pico-8 play session: no input (idle)

[t = 4 s] idle ~4s (no d-pad/buttons)
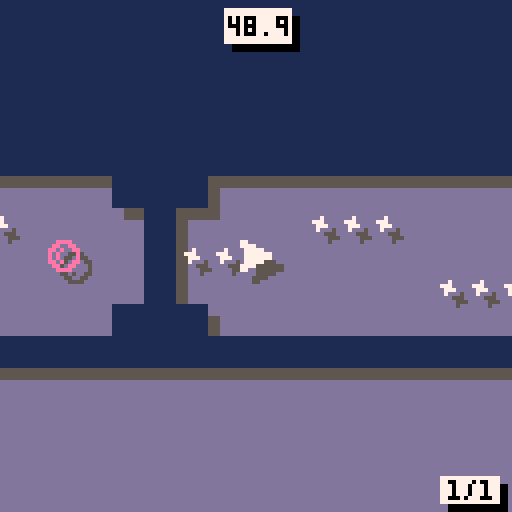
[t = 6 s] idle ~6s (no d-pad/buttons)
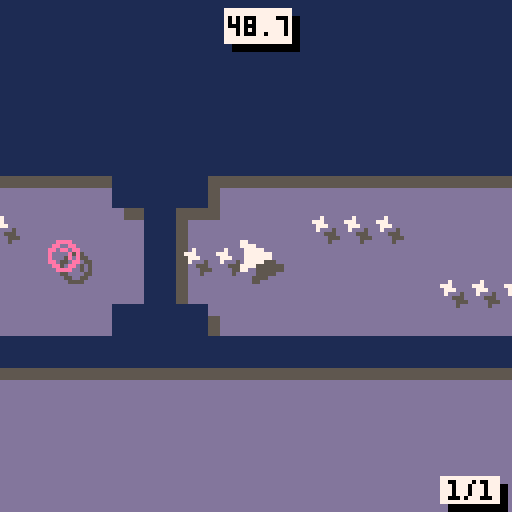
[t = 8 s] idle ~8s (no d-pad/buttons)
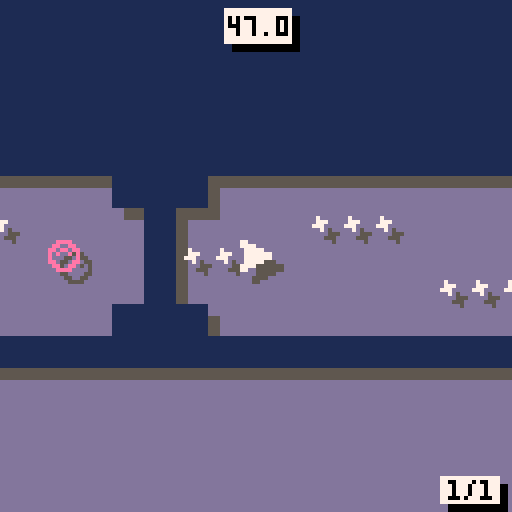

pico-8 cartridge
version 36
__lua__
--stealthscape demake
--by carson kompon
t=0
function _init()
	gamever="V1.0"
	cartdata("carsonk_stlthscp")
	menuitem(1, "return to title", return_to_title)
	music(0,10000)
	igm=false
	mus=true
	carsos=false
end

function init_game()
	if(mus) music(2,1000,7)
	
	portal={x=0,y=0,box={x1=0,y1=0,x2=7,y2=7}}
	explos_init()
	
	crot=1
	prot=1
	
	stagenum=1
	
	init_stages()
	load_scores()
	clear_map()
	load_stage(stagenum)
	
	cnch=0
	chtm=30
end

function _update60()
	
	t+=1
	
	--ingame update
	if igm then
		if not win and not dead then
			
			ship_movement()
			if(pts > 0) pts -= 1/60
			
			obj_behaviour()
			obj_collisions()
			
			if btnp(❎) then
				clear_map()
				load_stage(stagenum)
			end
			
		else
			--retry
			if btn(❎) or btn(🅾️) then
				--init carsos after final stage
				if btnp(🅾️) and not carsos and win and stagenum==15 then
					music(13)
					sfx(29)
					carsos=true
					--cARSos
					costxt=
					[[ ::              ::  ::
:    :: ::   :: : : :  
+   + + + + +   + + +++
+   +++ +++   + + +   +
 ## # # # # ##  ##  ##]]
					costxt=costxt.."\n\nV0.5.2.5 BUILD 2000\n\n"
					igm=false
					t=0
				else
					if btn(🅾️) then
						if(not dead) stagenum+=1
					end
						if(stagenum > #stages) stagenum = #stages
						clear_map()
						load_stage(stagenum)
				end
			end
		end
		
		--coin and portal rotation
		crot+=1
		prot+=1
		if crot > (5*3) then crot = 1 end
		if prot > (5*7) then prot = 1 end
		
		if(cnch > 0) then
			chtm-=1
			if chtm <= 0 then
				cnch = 0
				chtm = 30
			end
		end
		
		--explosion fx
		for i=1,#sparks do
			if sparks[i].alive then
				sparks[i].x += sparks[i].velx / sparks[i].mass
				sparks[i].y += sparks[i].vely / sparks[i].mass
				sparks[i].r -= sparks[i].spd
				if sparks[i].r < sparks[i].spd then
					sparks[i].alive = false
				end
			end
		end
		
		--screenshake
		if shake > 0 then
			shake -= shakedec
		end
		if shake < 0 then
			shake = 0
		end
		
		--music looping
		if(mus and stat(24) == -1) music(4,0,7)
		
	--menu update
	elseif not carsos then
		
		if btnp(❎) then
			if stat(24) == -1 then music(0,10000)
			else music(-1) end
			mus = not mus
		elseif btnp(🅾️) then
		 music(-1)
			init_game()
			igm=true
		end
	--carsos update
	else
		t+=1
		if t==60 then
			costxt=costxt.."yOU HAVE COMPLETED THE pico-8\ndEMAKE OF sTEALTHSCAPE!\n\n"
		elseif t==60*5 then
			costxt=costxt.."iF YOU ENJOYED, CONSIDER\nCHECKING OUT\nsTEALTHSCAPE ON sTEAM ♥\n\n"
		elseif t==60*10 then
			costxt=costxt.."tHANKS FOR pLAYING!\npRESS 🅾️/❎ TO RETURN TO TITLE\n\nWWW.STEALTHSCAPE.NET"
		end
		if t > 60*10 then
			if btnp(🅾️) or btnp(❎) then
				return_to_title()
			end
		end
	end
end

function screenshake(am,dc)
	shake=am
	shakedec=dc
end

function explos_init()
	sparks={}
	for i=1,150 do
		add(sparks,{
		x=0,y=0,velx=0,vely=0,
		r=0,alive=false,col=6,spd=0.1
		})
	end
end

function explode(x,y,r,particles,spd,col)
	spd = spd or 1
	col = col or 6
	local selected = 0
	for i=1,#sparks do
		if not sparks[i].alive then
			sparks[i].x = x
			sparks[i].y = y
			sparks[i].vely = -1 + rnd(2)
			sparks[i].velx = -1 + rnd(2)
			sparks[i].mass = 0.5 + rnd(2)
			sparks[i].r = 0.5 + rnd(r)
			sparks[i].alive = true
			sparks[i].col = col
			sparks[i].spd = spd/10
			
			selected += 1
			if selected == particles then
			break end
		end
	end
end

function sign(n)
	if n==0 then return 0
	else return sgn(n) end
end

function return_to_title()
	music(-1)
	if(mus) music(0,10000)
	igm=false
	carsos=false
end
-->8
--ship code

function init_ship()
	--ship vars
	ship = {
	sp=1,
	x=168,
	y=128,
	hs=0,
	vs=0,
	spd=3,
	fric=0.05,
	box = {x1=0,y1=0,x2=7,y2=7}
	}
	--other vars
	trail={}
	win=false
	dead=false
	pts = 50.0
	shake=0
	shakedec=0
	bump=false
end

function ship_movement()
	
	local lcol=false
	
	if btn(⬆️) then ship.vs-=ship.fric
	elseif btn(⬇️) then ship.vs+=ship.fric end
	if btn(➡️) then ship.hs+=ship.fric
	elseif btn(⬅️) then ship.hs-=ship.fric end

	if not (btn(⬅️) or btn(➡️)) then
		ship.hs -= ship.fric*sign(ship.hs)
	end
	if not (btn(⬆️) or btn(⬇️)) then
		ship.vs -= ship.fric*sign(ship.vs)
	end
	
	if abs(ship.hs) > ship.spd then
		ship.hs = ship.spd*sgn(ship.hs)
	end
	if abs(ship.vs) > ship.spd then
		ship.vs = ship.spd*sgn(ship.vs)
	end
	
	if(abs(ship.hs) < ship.fric) then
		ship.hs = 0
	end
	if(abs(ship.vs) < ship.fric) then
		ship.vs = 0
	end
	
	if(ship.hs != 0 and cmap(ship.x+ship.hs,ship.y)) then
		if(not bump) bump_fx()
		ship.hs = -ship.hs/2
		lcol=true
	end
	if(ship.vs != 0 and cmap(ship.x,ship.y+ship.vs)) then
		if(not bump) bump_fx()
		ship.vs = -ship.vs/2
		lcol=true
	end
	
	if(not lcol) bump=false
	
	ship.x += ship.hs
	ship.y += ship.vs
	
	add(trail,{x=ship.x+3,y=ship.y+3})
	if(#trail > 30) del(trail,trail[1])
end

function kill_ship()
	dead=true
	screenshake(10,0.1)
	sfx(27)
	explode(ship.x+3,ship.y+3,5,50)
end

function bump_fx()
	explode(ship.x+3+ship.hs,ship.y+3,2,10)
	screenshake(3,1)
	sfx(1)
	bump=true
end
--get spr based on inputs
function ship_spr()
	if btn(➡️) and btn(⬆️) then return 2
	elseif btn(⬆️) and btn(⬅️) then return 4
	elseif btn(⬅️) and btn(⬇️) then return 6
	elseif btn(⬇️) and btn(➡️) then return 8
	elseif btn(➡️) then return 1
	elseif btn(⬆️) then return 3
	elseif btn(⬅️) then return 5
	elseif btn(⬇️) then return 7
	else return ship.sp end
end

function draw_trail()
	if #trail > 1 then
		for i=1,#trail-1 do
			if(i<15) fillp(▒)
			line(trail[i].x,trail[i].y,trail[i+1].x,trail[i+1].y,7)
			fillp(█)
		end
	end
end
-->8
--collisions

function obj_collisions()

	--coin collision
		for c in all(coins) do
			if(coll(ship,c)) then
				del(coins,c)
				if(cnch < 7) cnch+=1
				chtm = 30
				sfx(18+cnch)
				pts += 0.5
			end
		end
		
		--btn collision
		for bt in all(btns) do
			if(coll(ship,bt)) then
				del(btns,bt)
				sfx(28)
				btnc+=1
				if(btnc==stages[stagenum].btns) open_doors()
			end
		end
		
		--mine collision
		for m in all(mines) do
			if(coll(ship,m)) then
				kill_ship()
			end
		end
		
		--portal collision
		if(not win and coll(ship,portal)) then
			if pts > scores[stagenum] then
				highscore = true
				scores[stagenum] = pts
				dset(stagenum-1, pts)
			end
			sfx(26,2)
			screenshake(5,0.1)
			explode(portal.x+3,portal.y+3,1.5,50,0.2,7)
			win = true
			ship.x = portal.x
			ship.y = portal.y
		end

end

function cmap(x,y)
  local ct=false

  -- if colliding with map tiles
  local x1=x/8
  local y1=y/8
  local x2=(x+7)/8
  local y2=(y+7)/8
  local a=fget(mget(x1,y1),0)
  local b=fget(mget(x1,y2),0)
  local c=fget(mget(x2,y2),0)
  local d=fget(mget(x2,y1),0)
  ct=a or b or c or d

  return ct
end

function abs_box(s)
	local box = {}
	box.x1 = s.box.x1 + s.x
	box.y1 = s.box.y1 + s.y
	box.x2 = s.box.x2 + s.x
	box.y2 = s.box.y2 + s.y
	return box
end

function coll(a,b)
	local box_a = abs_box(a)
	local box_b = abs_box(b)
	
	if box_a.x1 > box_b.x2 or
	   box_a.y1 > box_b.y2 or
	   box_b.x1 > box_a.x2 or
	   box_b.y1 > box_a.y2 then
	   return false
	end
	
	return true
end
-->8
--stages

function clear_map()
	for i=0,127 do
		for j=0,63 do
			mset(i,j,0)
		end
	end
end

function open_doors()
doors={}
	for i=0,127 do
		for j=0,63 do
			if(mget(i,j)==29) mset(i,j,0)
		end
	end
end

function load_stage(num)
	highscore=false
	carsos=false
	init_ship()
	coins={}
	mines={}
	btns={}
	btnc=0
	walls={}
	doors={}
	lnchrs={}
	missls={}
	dpls={}
	explos_init()
	t=0
	win = false
	for i=0,stages[num].h-1 do
		for j=0,stages[num].w do
			p=j+i*(stages[num].w+2)+1
			ob=sub(stages[num].stage,p,p)
			
			if(ob=="1") then
				mset(j,i,9)
				add(walls,{x=j*8,y=i*8})
			elseif(ob=="4") then
				mset(j,i,29)
				add(doors,{x=j*8,y=i*8})
			elseif(ob=="7") then
				ship.x = j*8
				ship.y = i*8
			elseif(ob=="6") then
				portal.x = j*8
				portal.y = i*8
			elseif(ob=="2") then
				add(coins,
				{x=j*8,y=i*8,
				box={x1=2,y1=2,x2=5,y2=5}})
			elseif(ob=="3") then
				add(mines,
				{x=j*8,y=i*8,
				box={x1=2,y1=2,x2=5,y2=5}})
			elseif(ob=="5") then
				add(dpls,
				{x=j*8,y=i*8,act=false,prg=0,
				pos={},strt=false,s=1,
				box={x1=-1,y1=-1,x2=8,y2=8}})
			elseif(ob=="u" or ob=="d" or ob=="l" or ob=="r") then
				local dr=0
				if ob=="d" then dr=1
				elseif ob=="l" then dr=2
				elseif ob=="r" then dr=3
				end
				add(btns,
				{x=j*8,y=i*8,d=dr,
				box={x1=2,y1=2,x2=5,y2=5}})	
			elseif(ob=="i" or ob=="k" or ob=="j" or ob==";") then
				local dr=0
				if ob=="k" then dr=1
				elseif ob=="j" then dr=2
				elseif ob==";" then dr=3
				end
				add(lnchrs,
				{x=j*8,y=i*8,d=dr,
				box={x1=0,y1=0,x2=7,y2=7}})	
			end
		end
	end
end

function init_stages()
	
	stages = {}
	
	--[[
		0=blank (also "-")
		1=wall
		2=coin
		3=mine
		4=door
		5=
		6=end portal
		7=player
		u/d/l/r=button
		i/k/j/;=missile launcher
	]]--
	
	--1/1
	add(stages,{
	w=39,h=20,btns=1,stage=[[
	-1111111111111111111111111111111111111-
	11-----------------------------------11
	1-----------222-----222-----222-------1
	1---22--3---------------------3--22---1
	1--2----222-----222-----222--------2--1
	1--2-------------------------------2--1
	1------1111111111111111111111111------1
	1-----111111111111111111111111111-----1
	1--2--111111111111111111111111111--2--1
	1--2--111111111111111111111111111--2--1
	1--2--111111111111111111111111111--2--1
	1--2--111111111111111111111111111--2--1
	1-----111111111111111111111111111-----1
	1------1111111111111111111111111------1
	1--2--------------111--------------2--1
	1--2--------222----1----222--------2--1
	1---22----------6--1227----------22---1
	1-------222--------1--------222-------1
	11----------------111----------------11
	-1111111111111111111111111111111111111-
	]]})
	
	--1/2
	add(stages,{
	w=68,h=9,btns=1,stage=[[
	-111111111111111111111111111111111111111111111111111111111111111111-
	11----------------------------------------------------------------11
	1--------------111---------111--------22-----------222------111----1
	1------------------------------------------------------------------1
	1-------7---------222---------222---32--23111222------111222----6--1
	1------------------------------------------------------------------1
	1--------------------111222------111--22--------111----------------1
	11----------------------------------------------------------------11
	-111111111111111111111111111111111111111111111111111111111111111111-
	]]})
	
	--1/3
	add(stages,{
	w=19,h=19,btns=1,stage=[[
	-11111111111111111-
	11---------------11
	1-------2222------1
	1------2----2-----1
	1--3-2--2222---2--1
	1---2-----------2-1
	1--2---111111----21
	1-----11--------2-1
	1-----1--------2--1
	1-222-1--7--------1
	1-222-1-----------1
	1-----11---------11
	1------11111111111-
	1--2-------------11
	1---2----222------1
	1--3-2----3----6--1
	1--------222------1
	11---------------11
	-11111111111111111-
	]]})
	
	--1/4
	add(stages,{
	w=22,h=19,btns=3,stage=[[
	-11111111111111111111-
	11------------------11
	1---------------2----1
	1--------------2--3--1
	1-----222222222------1
	1--2-------------2---1
	1--2r1111111111--2---1
	1--2----------11-2---1
	1--------3-----1-2---1
	1-------------r1l2---1
	1---222222222--1-2---1
	11------------11-2---1
	-11111111111111--2---1
	11----4----------2---1
	1-----4------------3-1
	1--6--4---7----------1
	1-----4-----2222222--1
	11----4-------------11
	-11111111111111111111-
	]]})
	
	--1/5
	add(stages,{
	w=41,h=21,btns=1,stage=[[
	-111111111111111111111111111111111111----
	11--4-------------------------------111--
	1---4---------------------------------11-
	1--64----------222222222222222-------3-1-
	1---4----------------------------------11
	11--4-----------------------------------1
	-1111--------1111111111111111111--------1
	----1-------11-----------------11-------1
	----1------11-------------------11------1
	----1--2--11---------------------11--2--1
	----1--2--1-----------------------1--2--1
	----1--2--11---------------------11--2--1
	----1------11-------------------11------1
	----1-------11-----------------11-------1
	----1--------1111111111111111111--------1
	----1-----------------4---2222----------1
	----11----------------4----------------11
	-----1-3---2222222---r4-7-2222-------3-1-
	-----11---------------4---------------11-
	------111--2222222----4-------------111--
	--------11111111111111111111111111111----
	]]})
	
	--2/1
	add(stages,{
	w=17,h=29,btns=3,ddly=60,stage=[[
	11111111111111111
	1-------u-------1
	1--22222222222--1
	1l-22222222222-r1
	1--22222222222--1
	1---------------1
	11111-------11111
	----11-----11----
	-----1-----1-----
	-----1-----1-----
	-----1-222-1-----
	-----1-222-1-----
	-----1-222-1-----
	-----1-222-1-----
	-----1-222-1-----
	-----1-----1-----
	-----1-----1-----
	-----1--7--1-----
	-----1-----1-----
	-----1-----1-----
	-----13-3-31-----
	-----1--2--1-----
	-----1222221-----
	-----1-222-1-----
	-----12---21-----
	-----1444441-----
	-----------------
	-----------------
	--------6--------
	]]})
	
	--2/2
	add(stages,{
	w=18,h=25,ldly=60,stage=[[
	111111111111111111
	1-------222222---1
	12---------------1
	122-----------7--1
	12---------------1
	1-------222222---1
	1-----111111111111
	1----11-----------
	12222j1-----------
	1----11-----------
	1---221-----------
	11--221-----------
	1;22221-----------
	11--221-----------
	1---221-----------
	1----11-----------
	12222j1-----------
	1----11-----------
	1-----111111111111
	1----------------1
	12--------22-----1
	122------2222-6--1
	12--------22-----1
	1----------------1
	111111111111111111
	]]})
	
	--2/3
	add(stages,{
	w=19,h=27,btns=2,ldly=60,stage=[[
	-111111111111111111
	-1-22------2222---1
	-12222------------1
	-12222------3----r1
	-1-22-------------1
	-1---------2222---1
	-1-----111111111111
	112---21-----------
	1;-----1-----------
	112---21-----------
	-1-----111111111111
	-1--2-------4-----1
	-1--2-------4-----1
	-1--7-------4--6--1
	-1--2-------4-----1
	-1--2-------4-----1
	-1-----111111111111
	112---21-----------
	1;-----1-----------
	112---21-----------
	-1-----111111111111
	-1---------2222---1
	-1-22-------------1
	-12222------3----r1
	-12222------------1
	-1-22------2222---1
	-111111111111111111
	]]})
	
	--2/4
	add(stages,{
	w=70,h=9,ddly=45,stage=[[
	-------------------------------------111111111111111111111111111111111
	11111111111111111-------------------11-----22---3--2----3--222-------1
	1---------------1111111111---------11-----2--2--3-2-22--3--2--2------1
	1------------------------11111111111---222---2--3-2---2-3--2--2------1
	122722222222222222222222222222522222222-----32--3-2-3--23--23--2--6--1
	1------------------------11111111111--------32----2-3--2--2-3---22---1
	1---------------1111111111---------11-------3-2-222-3--222--3--------1
	11111111111111111-------------------11------3-22----3-2-----3--------1
	-------------------------------------111111111111111111111111111111111
	]]})
	
	--2/5
	add(stages,{
	w=45,h=31,ddly=45,stage=[[
	111111111111111111111111111111111111111111111
	1--------------------3---------2222222------1
	1--------------------3----------22222-------1
	1--------222--------------------------------1
	1------------------22222----------3---------1
	1-----------------2222222---------3---------1
	1--2--111111111111111111111111111111111-----1
	1--2--1-------------------------------1-----1
	1--2--1--------------------222--------1-----1
	1-----1-------------3------222-----3--1---2-1
	1-----1--------------------222--------1--2--1
	1-----1-------------------------------1-2---1
	1----21-222-111111111111111111111-----1-----1
	1----21-222-1------2222---------1-----1-----1
	1----21-222-1-------------------1-----1-----1
	1----21-----1--75-------222-----1-----1-----1
	1----21-----1-------------------1-----1-----1
	1----21--3--1-----------------221--2--1--2--1
	1----21-----111111111111111---221-222-1-222-1
	1-----1-------------------1-----1-222-1-222-1
	1-----1-------------------12----1-222-1-222-1
	1--2--1-----22222222---6--12-3--1--2--1--2--1
	1--2--1-------------------12----1-----1-----1
	1--2--1-------------------1-----1-----1-----1
	1-----111111111111111111111---221-----1-----1
	1-----3-----------------------221-----------1
	1-2-----------2222--------------1-----------1
	1--2---------222222-----222-----1-----------1
	1---2---------2222--------------1-----3-----1
	1-----3-------------------------1-----------1
	111111111111111111111111111111111111111111111
	]]})
	
	--3/1
	add(stages,{
	w=41,h=23,btns=2,ddly=60,stage=[[
	------------------11111------------------
	------------------1-u-1------------------
	-----------------11---11-----------------
	--------------11113---311111-------------
	-------------112----------211------------
	-------------122----------221------------
	-------------1--------------1------------
	-------------13------------31------------
	------------11-------------31------------
	-----------11--2---------2--1111111111111
	111111111111--22---222---22----4-----2221
	1-7----5----2222---232---222---42222-2621
	111111111111--22---222---22----4-----2221
	-----------11--2---------2--1111111111111
	------------11-------------31------------
	-------------13------------31------------
	-------------1--------------1------------
	-------------122----------221------------
	-------------112----------211------------
	--------------11113---311111-------------
	-----------------11---11-----------------
	------------------1-d-1------------------
	------------------11111------------------
	]]})
	
	--3/2
	add(stages,{
	w=40,h=21,btns=1,ddly=120,stage=[[
	1111111111111111111111111111111111111111
	1-------4------222222-------222222----31
	1-6-222-475---2------2-----2------2---31
	1-------4------222222-------222222----31
	111111111111111111111111111111111-----31
	--------13---------------------------231
	--------13--2-2-2-2-2-2-2--2222222222-31
	--------13----------------------------31
	--------13-----1111111111111111111111111
	--------13-2---2---2---2---2---2---2--31
	--------13--2-2-2-2-2-2-2-2-2-2-2-2-2-31
	--------13---2---2---2---2---2---2---231
	--------1111111111111111111111111-----31
	--------13----------------------------31
	--------13---22222222222222222222222--31
	--------13----------------------------31
	--------13-----1111111111111111111111111
	--------13---2---2-----2---2-----2---2-1
	--------13--2-----2---2-----2---2-----r1
	--------13---2---2-----2---2-----2---2-1
	--------11111111111111111111111111111111
	]]})
	
	--3/3
	add(stages,{
	w=60,h=17,btns=1,ldly=140,ddly=60,stage=[[
	------------------------111111111111111111111111111---------
	------------------------1---------2222222---------1---------
	------------------------1-2-----2---------2-------1---------
	------------------------1-2----222---3---222------1---------
	------------------------1-2-----2---------2-------1---------
	------------------------1-2-------2222222---------1---------
	------------------------1-2---111111111111111-----1---------
	------------------------1-----1-------------1-----1---------
	------------------------1-----1-------------12----1---------
	111111111111---1111111111-----1-------------12----111111111-
	1----------11111-----2222222221-------------12------------11
	1-----------------------------1-------------12-------------1
	1--7------2225222-------------1-------------1-----------6--1
	1-----------------------------1-------------1----2222------1
	1----------11111--------------1-------------1-------------11
	111111111111---1111111111iiiii1-------------1iiiii111111111-
	------------------------1111111-------------1111111---------
	]]})
	
	--3/4
	add(stages,{
	w=78,h=19,ldly=60,stage=[[
	111111111111111111------------------------------------------------------------
	1--2222222-------1------------------------------------------------------------
	1---------------21------------------------------------------------------------
	1--------------221------------------------------------------------------------
	1---------------21------------------------------------------------------------
	1----------------1------------------------------------------------------------
	1-----111111-----1--------------1111111111111111111111111111111111111111111111
	1-----1222-------1--------------1--22-----222------1;----222------1;---------1
	1-----1222-------1--------------1-2---------------------------------------6--1
	1--7--1222-------1--------------12---------1;-----222-----1;-----222---------1
	1-----1----------1--------------12----1111111111111111111111111111111111111111
	1-----1----------1--------------1-----1---------------------------------------
	1111111-----111111111111111111111-----1---------------------------------------
	------1--------------3-----222--------1---------------------------------------
	------12-----------2--3---------------1---------------------------------------
	------122--222---3--2--3-------3---2221---------------------------------------
	------12----------3--2--------3----2221---------------------------------------
	------1------------3---------3-----2221---------------------------------------
	------111111111111111111111111111111111---------------------------------------
	]]})
	
	--3/5
	add(stages,{
	w=74,h=9,btns=1,ldly=60,stage=[[
	--------------------------------------------------111111111111111---------
	111111111111111111111111111111111111111111111111111k11k11111k11k111111111-
	1;----------------------------1;-----------1;---------------------------11
	1;----------222222222222------1;-------------------2222------------------1
	1;--72222222-------1;---22----1;-----22222222222222----2222----22222226--1
	1;-----------------1;-----22-------22----------------------2222----------1
	1;-----------------1;-------2222222--------1;---------------------------11
	111111111111111111111111111111111111111111111111111i11i11111i11i111111111-
	--------------------------------------------------111111111111111---------
	]]})
end
-->8
--draw code
function _draw()
 cls()
 rectfill(0,0,10240,5120,13)
	if not igm and not carsos then draw_menu()
	elseif not igm and carsos then draw_carsos()
	else draw_game() end
end

--main menu
function draw_menu()
	camera(0,0)
	rectfill(0,0,128,128,1)
	pal(7,0)
	spr(64,15,21+sin(t/128)*3,13,2)
	spr(1,93,62)
	pal(7,7)
	spr(64,12,18+sin(t/128)*3,13,2)
	spr(1,90,59)
	line(94,63,63,63,7)
	fillp(▥)
	line(63,63,30,63,7)
	fillp(█)
	local st = "🅾️ - play"
	print(st,63-#st*2,95)
	st = "❎ - toggle music"
	print(st,63-#st*2,105)
	color(6)
	print("bY cARSON kOMPON",1,127-5)
	print(gamever,128-#gamever*4,127-5)
end

--draw carsos
function draw_carsos()
	camera(0,0)
	rectfill(0,0,127,127,0)
	color(7)
	print(costxt)
end

--in-game
function draw_game()
 camx=flr(ship.x-60+rnd(shake)-shake/2)
 camy=flr(ship.y-60+rnd(shake)-shake/2)
	rectfill(camx-4,camy-4,camx+132,camy+132,13)
	map()
	camera(camx,camy)
	
	--draw parts under if alive
	if not dead and not win then
		draw_parts()
	end
	
	draw_shadows()
	draw_objs()
	
	--draw parts above if dead/win
	if dead or win then
		draw_parts()
	end
	
	draw_gui(camx,camy)
end

--draw object shadows
function draw_shadows()

	pal(1,5)
	--draw walls
	for wl in all(walls) do
		spr(27,wl.x+3,wl.y+3)
	end
	
	--draw doors
	for dr in all(doors) do
		spr(28,dr.x+3,dr.y+3)
	end
	
	--draw launchers
	for lu in all(lnchrs) do
		spr(30+lu.d,lu.x+3,lu.y+3)
	end
	pal(1,1)
	
	pal(7,5)
	--draw ship and trail
	if not win and not dead then
		ship.sp = ship_spr()
		spr(ship.sp,ship.x+3,ship.y+3)
	end
	
	--draw coins
	for coi in all(coins) do
		spr(9+ceil(crot/5),coi.x+3,coi.y+3)
	end
	pal(7,7)
	
	pal(8,5)
	--draw mines
	for mi in all(mines) do
		spr(22,mi.x+3,mi.y+3)
	end
	
	--draw missiles
	for mi in all(missls) do
		spr(34+mi.d,mi.x+3,mi.y+3)
	end
	
	--draw doppelgangers
	for dp in all(dpls) do
		if not dp.strt then
			spr(38+flr(dp.prg),dp.x+3,dp.y+3)
		else
			pal(7,5)
			spr(dp.s,dp.x+3,dp.y+3)
			pal(7,7)
		end
	end
	pal(8,8)


	pal(14,5)
	--draw btns
	for bu in all(btns) do
		spr(23+bu.d,bu.x+3,bu.y+3)
	end
	
	--draw portal
	spr(13+ceil(prot/5),portal.x+3,portal.y+3)
	pal(14,14)
end

--draw objects
function draw_objs()
	--draw walls
	for wl in all(walls) do
		pal(1,5)
		spr(27,wl.x+3,wl.y+3)
		pal(1,1)
		spr(27,wl.x,wl.y)
	end
	
	--draw doors
	for dr in all(doors) do
		spr(28,dr.x,dr.y)
	end
	
	--draw launchers
	for lu in all(lnchrs) do
		spr(30+lu.d,lu.x,lu.y)
	end
	
	--draw ship and trail
	if not win and not dead then
		draw_trail()
		ship.sp = ship_spr()
		spr(ship.sp,ship.x,ship.y)
	end
	
	--draw coins
	for coi in all(coins) do
		spr(9+ceil(crot/5),coi.x,coi.y)
	end
	
	--draw mines
	for mi in all(mines) do
		spr(22,mi.x,mi.y)
	end
	
	--draw missiles
	for mi in all(missls) do
		spr(34+mi.d,mi.x,mi.y)
	end
	
	--draw doppelgangers
	for dp in all(dpls) do
		if not dp.strt then
			spr(38+flr(dp.prg),dp.x,dp.y)
		else
			pal(7,8)
			spr(dp.s,dp.x,dp.y)
			pal(7,7)
		end
	end

	--draw btns
	for bu in all(btns) do
		spr(23+bu.d,bu.x,bu.y)
	end
	
	--draw portal
	spr(13+ceil(prot/5),portal.x,portal.y)
end

--in-game gui
function draw_gui(xx,yy)
	rectfill(xx+58,yy+4,xx+74,yy+12,0)
	rectfill(xx+56,yy+2,xx+72,yy+10,7)
	rectfill(xx+112,yy+121,xx+126,yy+127,0)
	rectfill(xx+110,yy+119,xx+124,yy+125,7)
	color(0)
	local scor = tostr(flr(pts))
	scor = sub(scor,1,#scor-3)
	local dec = flr((pts-flr(pts))*10)
	scor = scor .. "." .. dec
	print(scor,xx+65-#scor*2,yy+4)
	
	local txt = tostr((stagenum-1)\5+1).."/"..tostr((stagenum-1)%5+1)
	print(txt,xx+118-#txt*2,yy+120)
	
	if win then
		color(7)
		local st = "sTAGE cOMPLETE!"
		if(highscore) st = "nEW hIGHSCORE!"
		local off = 60-#st*2
		for i=1,#st do
			print(sub(st,i,i),xx+i*4+off,yy+sin((t+i*5)/64)*3+24)
		end
		if not highscore then
			local pt = scores[stagenum]
			local scor = tostr(flr(pt))
			scor = sub(scor,1,#scor-3)
			local dec = flr((pt-flr(pt))*10)
			scor = scor .. "." .. dec
			st = "hIGHSCORE: " .. tostr(scor)
			print(st,xx+63-#st*2,yy+80)
		end
		st = "pRESS 🅾️ TO cONTINUE"
		print(st,xx+63-#st*2,yy+100)
		st = "pRESS ❎ TO rETRY"
		print(st,xx+63-#st*2,yy+108)
	elseif dead then
		color(7)
		local st = "sTAGE fAILED!"
		local off = 60-#st*2
		for i=1,#st do
			print(sub(st,i,i),xx+i*4+off,yy+sin((t+i*5)/64)*3+24)
		end
		st = "pRESS 🅾️/❎ TO rETRY"
		print(st,xx+63-#st*2,yy+104)
	end
	
end

--draw explosion fx
function draw_parts()
	for i=1,#sparks do
		if sparks[i].alive then
			circfill(sparks[i].x,sparks[i].y,
			sparks[i].r,sparks[i].col)
		end
	end
end
-->8
--obj behaviour

function obj_behaviour()
	
	--missile launchers
	for ml in all(lnchrs) do
		if t % stages[stagenum].ldly == 0 then
			local hv = 0
			local vv = 0
			if ml.d == 0 then vv=-1.5
			elseif ml.d == 1 then vv=1.5
			elseif ml.d == 2 then hv=-1.5
			elseif ml.d == 3 then hv=1.5 end
			add(missls,{
			x=ml.x,y=ml.y,d=ml.d,
			hs=hv,vs=vv,
			box={x1=2,y1=2,x2=5,y2=5}
			})
		end
	end
	
	--missiles
	for mi in all(missls) do
		if(t%3==0)explode(mi.x+4,mi.y+4,2,1)
		mi.x += mi.hs
		mi.y += mi.vs
		if(coll(ship,mi)) kill_ship()
		if cmap(mi.x,mi.y) then
			explode(mi.x+3,mi.y+3,3,10)
			del(missls,mi)
		end
	end
	
	--doppelgangers
	for dp in all(dpls) do
		if not dp.act and coll(ship,dp) then
		 dp.act=true
			dp.box={x1=0,y1=0,x2=7,y2=7}
		end
		if dp.act then
			add(dp.pos,
			{x=ship.x,y=ship.y,s=ship_spr()})
			if dp.prg <= 5 then dp.prg += 1/(stages[stagenum].ddly/6)
			else
				dp.strt=true
				dp.x = dp.pos[1].x
				dp.y = dp.pos[1].y
				dp.s = dp.pos[1].s
			end
			if(#dp.pos == stages[stagenum].ddly) del(dp.pos,dp.pos[1])
			if(dp.strt and coll(ship,dp)) kill_ship()
		end
	end
	
end
-->8
--save/load data

function load_scores()
	scores = {}
	for i=1,#stages do
		scores[i] = dget(i-1)
	end
end
__gfx__
000000007700000000000777000770007770000000000077007700007700007700007700dddddddd00000000000000000000000000eeee0000eeee0000eeee00
000000007777000000777777000770007777770000007777007700007777777700007700dddddddd0000000000000000000000000ee00ee00ee00ee00ee00ee0
007007000777770077777777007777007777777700777770077770000777777000077770dddddddd007007000007000000007000ee00e0eeee0000eeee0000ee
000770000777777777777770007777000777777777777770077777000777777000777770dddddddd000770000007770000777000e0000e0ee0000e0ee000000e
000770000777777700777770077777700777770077777770077777770077770077777770dddddddd000770000077700000077700e0000e0ee0000e0ee0e00e0e
007007000777770000077770077777700777700000777770777777770077770077777777dddddddd007007000000700000070000ee00e0eeee0ee0eeee0ee0ee
000000007777000000007700777777770077000000007777777777000007700000777777dddddddd0000000000000000000000000ee00ee00ee00ee00ee00ee0
000000007700000000007700770000770077000000000077777000000007700000000777dddddddd00000000000000000000000000eeee0000eeee0000eeee00
00eeee0000eeee0000eeee0000eeee0000eeee000000000000000000eeeeeeee00000000e00000000000000e1111111111111111dddddddd0000000011111111
0ee00ee00ee00ee00ee00ee00ee00ee00ee00ee077700000008000000eeeeee000000000eeee00000000eeee1111111111111111dddddddd0000000011111111
ee0000eeee0e00eeee0ee0eeee0ee0eeee0ee0ee70700000000880800eeeeee000000000eeee00000000eeee1111111111111111dddddddd1011110111111111
e0e0000ee0e0000ee0e0000ee0e00e0ee0000e0e70777770008888000eeeeee000000000eeee00000000eeee1111111111100111dddddddd1111111111111111
e0e0000ee0e0000ee0e0000ee000000ee0000e0e7070707000888800000000000eeeeee0eeee00000000eeee1111111111100111dddddddd1111111111111111
ee0ee0eeee0e00eeee0000eeee0000eeee0000ee7070707008088000000000000eeeeee0eeee00000000eeee1111111111111111dddddddd1111111110111101
0ee00ee00ee00ee00ee00ee00ee00ee00ee00ee07770000000000800000000000eeeeee0eeee00000000eeee1111111111111111dddddddd1111111100000000
00eeee0000eeee0000eeee0000eeee0000eeee00000000000000000000000000eeeeeeeee00000000000000e1111111111111111dddddddd1111111100000000
00111111111111000000000000000000000000000000000008088080000000000000000000000000000000008800000000000000000000000000000000000000
00011111111110000008800008888880000000800800000088800888080880800008800000888000088800008888000000000000000000000000000000000000
00111111111111000088880000888800008888800888880008000080008008000088880000888800088888000888880000000000000000000000000000000000
00111111111111000088880000888800088888800888888080000008080000800880088008888880088888880888888800000000000000000000000000000000
00111111111111000088880000888800088888800888888080000008080000800880088008888880088888880888888800000000000000000000000000000000
00111111111111000088880000888800008888800888880008000080008008000088880000888800088888000888880000000000000000000000000000000000
00011111111110000888888000088000000000800800000088800888080880800008800000888000088800008888000000000000000000000000000000000000
00111111111111000000000000000000000000000000000008088080000000000000000000000000000000008800000000000000000000000000000000000000
00000000000000000000000000000000000000000000000000000000000000000000000000000000000000000000000000000000000000000000000000000000
00000000000000000000000000000000000000000000000000000000000000000000000000000000000000000000000000000000000000000000000000000000
00000000000000000000000000000000000000000000000000000000000000000000000000000000000000000000000000000000000000000000000000000000
00000000000000000000000000000000000000000000000000000000000000000000000000000000000000000000000000000000000000000000000000000000
00000000000000000000000000000000000000000000000000000000000000000000000000000000000000000000000000000000000000000000000000000000
00000000000000000000000000000000000000000000000000000000000000000000000000000000000000000000000000000000000000000000000000000000
00000000000000000000000000000000000000000000000000000000000000000000000000000000000000000000000000000000000000000000000000000000
00000000000000000000000000000000000000000000000000000000000000000000000000000000000000000000000000000000000000000000000000000000
77777777777077777777770777700077777777770777700007777077777777777077777777777707777777777707777777777770000000000000000000000000
77777777777077777777770777700077777777770777700007777077777777777077777777777707777777777707777777777770000000000000000000000000
77777777777077777777770777700077777777770777700007777077777777777077777777777707777777777707777777777770000000000000000000000000
77777777777077777777770777700077777777770777700007777077777777777077777777777707777777777707777777777770000000000000000000000000
77770000000000077770000777700000077770000777700007777077770000000077770000000007777000077707777000000000000000000000000000000000
77777777777000077770000777700000077770000777777777777077777777777077770000000007777000077707777777777770000000000000000000000000
77777777777000077770000777700000077770000777777777777077777777777077770000000007777777777707777777777770000000000000000000000000
77777777777000077770000777700000077770000777777777777077777777777077770000000007777777777707777777777770000000000000000000000000
77777777777000077770000777700000077770000777777777777077777777777077770000000007777777777707777777777770000000000000000000000000
77777777777000077770000777700000077770000777777777777077777777777077770000000007777777777707777777777770000000000000000000000000
77777777777000077770000777700000077770000777700007777077777777777077770000000007777000000007777000000000000000000000000000000000
00000007777000077770000777700000077770000777700007777000000007777077770000000007777000000007777777777770000000000000000000000000
77777777777000077770000777777777077770000777700007777077777777777077777777777707777000000007777777777770000000000000000000000000
77777777777000077770000777777777077770000777700007777077777777777077777777777707777000000007777777777770000000000000000000000000
77777777777000077770000777777777077770000777700007777077777777777077777777777707777000000007777777777770000000000000000000000000
77777777777000077770000777777777077770000777700007777077777777777077777777777707777000000007777777777770000000000000000000000000
__gff__
0000000000000000000100000000000000000000000000000000000000010000000000000000000000000000000000000000000000000000000000000000000000000000000000000000000000000000000000000000000000000000000000000000000000000000000000000000000000000000000000000000000000000000
0000000000000000000000000000000000000000000000000000000000000000000000000000000000000000000000000000000000000000000000000000000000000000000000000000000000000000000000000000000000000000000000000000000000000000000000000000000000000000000000000000000000000000
